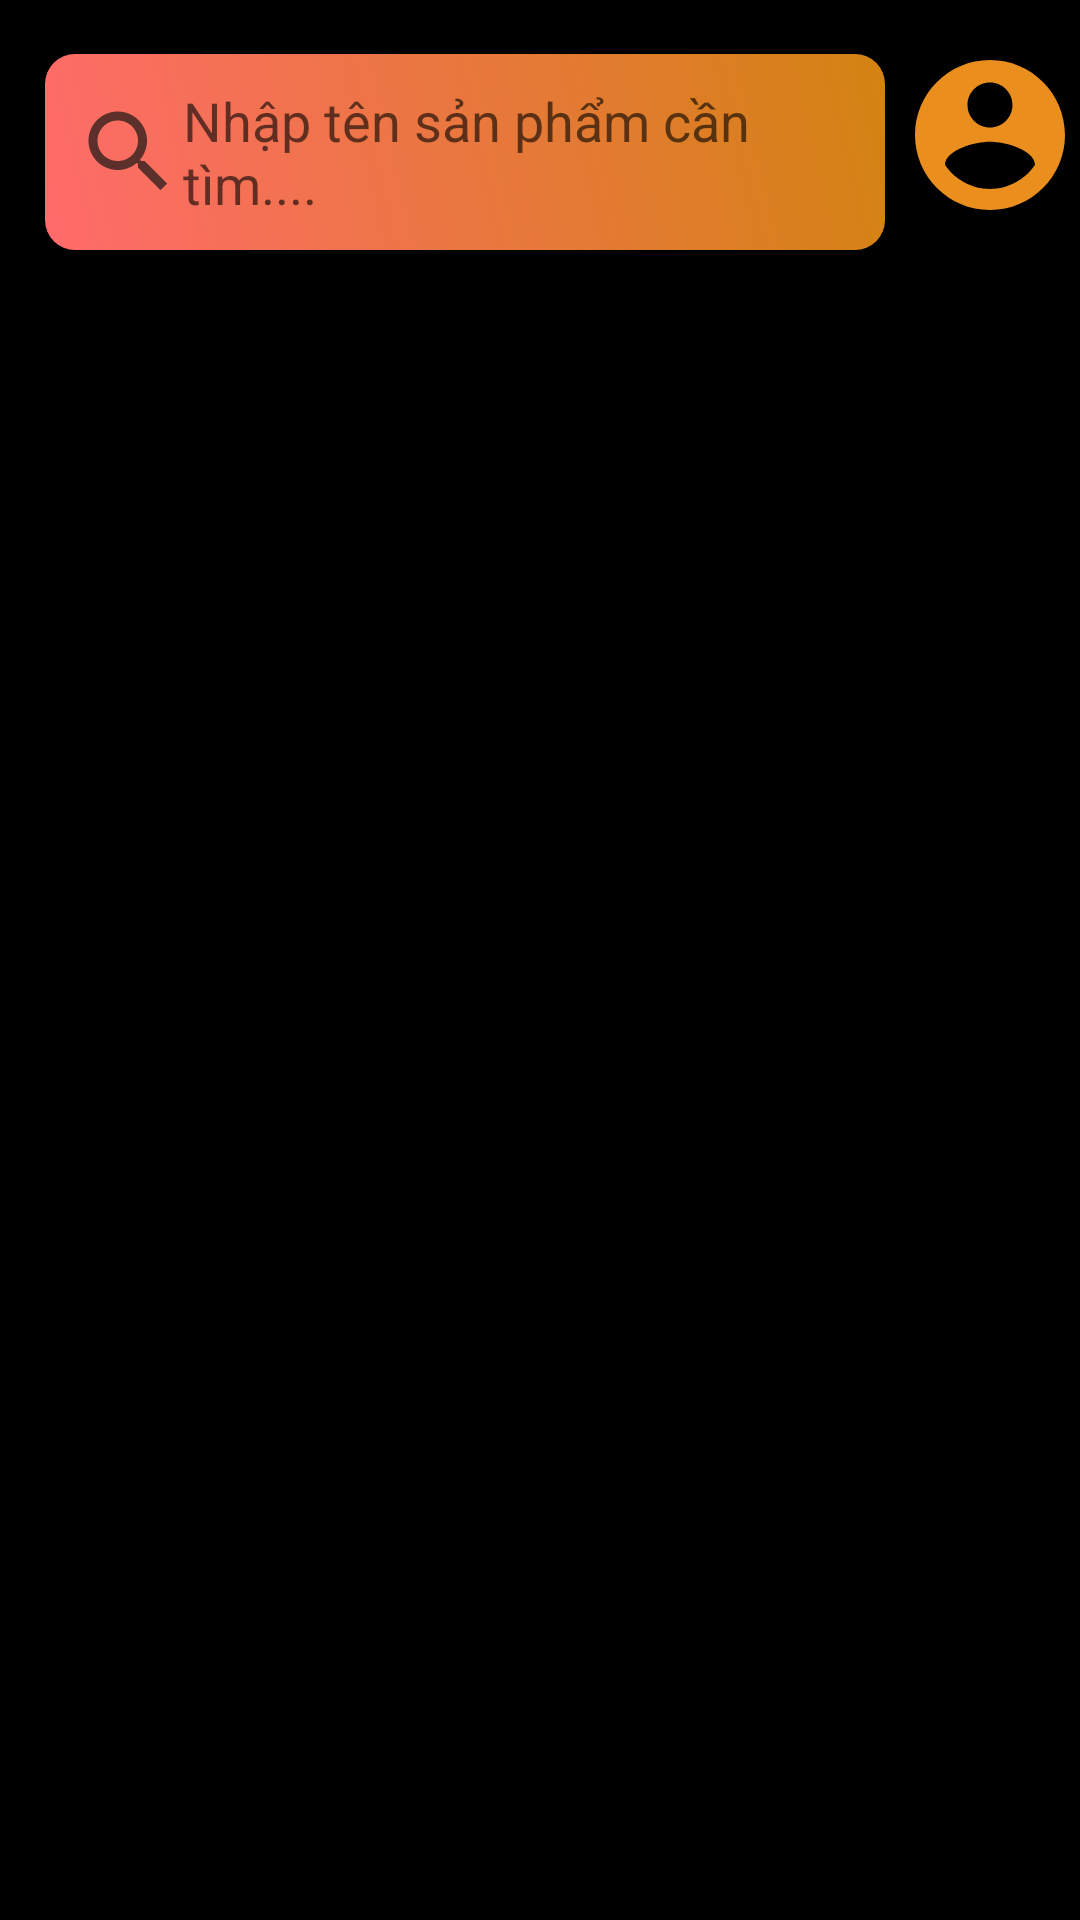

Android layout source for this screen:
<!-- AndroidManifest.xml: application theme Theme.RecycleView_Ex1 -->
<!-- res/layout/activity_main.xml -->
<?xml version="1.0" encoding="utf-8"?>
<RelativeLayout xmlns:android="http://schemas.android.com/apk/res/android"
    xmlns:app="http://schemas.android.com/apk/res-auto"
    xmlns:tools="http://schemas.android.com/tools"
    android:layout_width="match_parent"
    android:layout_height="match_parent"
    android:background="#000
"
    android:orientation="vertical"
    tools:context=".MainActivity">
    <EditText
        android:layout_toLeftOf="@id/soft"
        android:layout_width="match_parent"
        android:layout_height="wrap_content"
        android:id="@+id/edtSearch"
        android:background="@drawable/bg"
        android:hint="Nhập tên sản phẩm cần tìm...."
        android:padding="10dp"
        android:layout_marginLeft="15dp"
        android:layout_marginRight="5dp"
        android:layout_marginTop="18dp"
       android:drawableLeft="@drawable/search_icon"
       ></EditText>

    <ImageView
        android:id="@+id/soft"
        android:layout_width="wrap_content"
        android:layout_height="wrap_content"
        android:layout_alignParentRight="true"
        android:layout_marginTop="15dp"
        android:src="@drawable/icon_people" />

    <androidx.recyclerview.widget.RecyclerView
        android:id="@+id/recyclerview"
        android:layout_width="match_parent"
        android:layout_height="wrap_content"
        android:layout_below="@id/edtSearch"
        android:layout_marginTop="5dp"
        app:layoutManager="androidx.recyclerview.widget.LinearLayoutManager"
        tools:listitem="@layout/product_custom" />


</RelativeLayout>
<!-- res/layout/product_custom.xml (included above) -->
<?xml version="1.0" encoding="utf-8"?>
<RelativeLayout
    xmlns:android="http://schemas.android.com/apk/res/android"
    android:orientation="horizontal"
    android:padding="5dp"
    android:layout_width="match_parent"
    android:layout_height="wrap_content">
    <ImageView
        android:id="@+id/imgAvatar"
        android:scaleType="fitXY"
        android:src="@drawable/p3"
        android:layout_width="70dp"
        android:layout_height="75dp"/>
    <LinearLayout
        android:orientation="vertical"
        android:layout_centerVertical="true"
        android:layout_marginLeft="5dp"
        android:layout_toRightOf="@id/imgAvatar"
        android:layout_width="wrap_content"
        android:layout_height="wrap_content">
        <TextView
            android:text="Iphone 11"
            android:textSize="16dp"
            android:textStyle="bold"
            android:textColor="@color/green"
            android:id="@+id/txtTenSanPham"
            android:layout_width="wrap_content"
            android:layout_height="wrap_content"/>
        <TextView
            android:text="11000000 vnd"
            android:textSize="15dp"
            android:textColor="@color/aqua"
            android:id="@+id/txtGiaSanPham"
            android:layout_width="wrap_content"
            android:layout_height="wrap_content"/>
    </LinearLayout>
    <ImageView
        android:layout_centerVertical="true"
        android:layout_marginRight="10dp"
        android:src="@drawable/ic_baseline_add_24"
        android:layout_alignParentRight="true"
        android:layout_width="wrap_content"
        android:layout_height="wrap_content"/>
    <View
        android:layout_marginTop="5dp"
        android:background="#E6E6E6"
        android:layout_below="@id/imgAvatar"
        android:layout_width="match_parent"
        android:layout_height="1dp"/>
</RelativeLayout>
<!-- resources referenced by this layout -->
<resources>
  <color name="aqua">#00ffff</color>
  <color name="green">#008000</color>
  <!-- drawable bg (drawable) -->
  <?xml version="1.0" encoding="utf-8"?>
  <shape xmlns:android="http://schemas.android.com/apk/res/android"
      android:shape="rectangle">
  
      <gradient
          android:angle="45"
          android:endColor="#D38312"
          android:startColor="#FF6B6B"
          android:type="linear" />
      <size android:height="10dp"
          android:width="40dp" />
  
      <corners android:radius="10dp"/>
  
  </shape>
  <!-- drawable ic_baseline_add_24 (drawable) -->
  <vector android:alpha="0.68" android:height="50dp"
      android:tint="#111110" android:viewportHeight="24"
      android:viewportWidth="24" android:width="50dp" xmlns:android="http://schemas.android.com/apk/res/android">
      <path android:fillColor="@android:color/white" android:pathData="M19,13h-6v6h-2v-6H5v-2h6V5h2v6h6v2z"/>
  </vector>
  <!-- drawable icon_people (drawable) -->
  <vector android:height="60dp" android:tint="#EA8F1E"
      android:viewportHeight="24" android:viewportWidth="24"
      android:width="60dp" xmlns:android="http://schemas.android.com/apk/res/android">
      <path android:fillColor="@android:color/white" android:pathData="M12,2C6.48,2 2,6.48 2,12s4.48,10 10,10 10,-4.48 10,-10S17.52,2 12,2zM12,5c1.66,0 3,1.34 3,3s-1.34,3 -3,3 -3,-1.34 -3,-3 1.34,-3 3,-3zM12,19.2c-2.5,0 -4.71,-1.28 -6,-3.22 0.03,-1.99 4,-3.08 6,-3.08 1.99,0 5.97,1.09 6,3.08 -1.29,1.94 -3.5,3.22 -6,3.22z"/>
  </vector>
  <!-- drawable search_icon (drawable) -->
  <vector android:alpha="0.68" android:height="36dp"
      android:tint="#111110" android:viewportHeight="24"
      android:viewportWidth="24" android:width="36dp" xmlns:android="http://schemas.android.com/apk/res/android">
      <path android:fillColor="@android:color/white" android:pathData="M15.5,14h-0.79l-0.28,-0.27C15.41,12.59 16,11.11 16,9.5 16,5.91 13.09,3 9.5,3S3,5.91 3,9.5 5.91,16 9.5,16c1.61,0 3.09,-0.59 4.23,-1.57l0.27,0.28v0.79l5,4.99L20.49,19l-4.99,-5zM9.5,14C7.01,14 5,11.99 5,9.5S7.01,5 9.5,5 14,7.01 14,9.5 11.99,14 9.5,14z"/>
  </vector>
  <style name="Theme.RecycleView_Ex1" parent="Theme.MaterialComponents.DayNight.DarkActionBar">
          
          <item name="colorPrimary">@color/purple_500</item>
          <item name="colorPrimaryVariant">@color/purple_700</item>
          <item name="colorOnPrimary">@color/white</item>
          
          <item name="colorSecondary">@color/teal_200</item>
          <item name="colorSecondaryVariant">@color/teal_700</item>
          <item name="colorOnSecondary">@color/black</item>
          
          <item name="android:statusBarColor" tools:targetApi="l">?attr/colorPrimaryVariant</item>
          
      </style>
  <color name="purple_500">#FF6200EE</color>
  <color name="purple_700">#FF3700B3</color>
  <color name="white">#FFFFFFFF</color>
  <color name="teal_200">#FF03DAC5</color>
  <color name="teal_700">#FF018786</color>
  <color name="black">#FF000000</color>
</resources>
